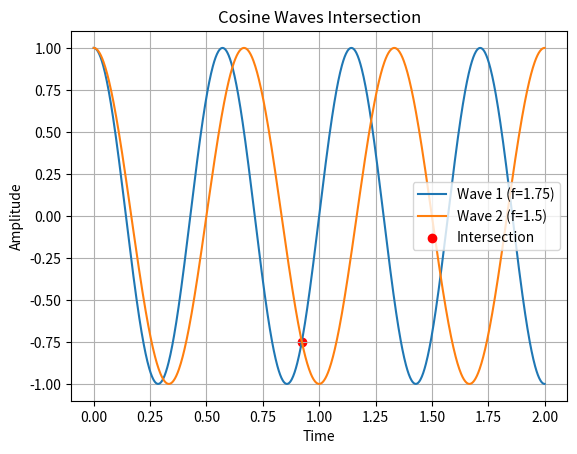

Python code for this plot:
import numpy as np
import matplotlib.pyplot as plt
from scipy.optimize import fsolve

def cosine_wave(t, A, f, phi):
    return A * np.cos(2 * np.pi * f * t + phi)

def intersection_eq(t, A1, f1, phi1, A2, f2, phi2):
    return cosine_wave(t, A1, f1, phi1) - cosine_wave(t, A2, f2, phi2)

# Parameters of the cosine waves
A1 = 1.0  # Amplitude of wave 1
f1 = 1.75  # Frequency of wave 1
phi1 = 0  # Phase angle of wave 1

A2 = 1.0  # Amplitude of wave 2
f2 = 1.5  # Frequency of wave 2
phi2 = 0  # Phase angle of wave 2

# Choose an initial guess such that both waves are increasing (or decreasing)
# You can adjust this initial guess based on your specific waves
initial_guess = 0.5

# Find the intersection point
intersection_point = fsolve(intersection_eq, initial_guess, args=(A1, f1, phi1, A2, f2, phi2))
intersection_point = np.abs(intersection_point)

# Calculate the value of y at the intersection point using wave 1 equation
intersection_y = cosine_wave(intersection_point, A1, f1, phi1)

print("Intersection point (t):", intersection_point)
print("Value of y at intersection point:", intersection_y)

# Plot the waves
t_values = np.linspace(0, 2, 1000)
wave1_values = cosine_wave(t_values, A1, f1, phi1)
wave2_values = cosine_wave(t_values, A2, f2, phi2)

plt.plot(t_values, wave1_values, label='Wave 1 (f={})'.format(f1))
plt.plot(t_values, wave2_values, label='Wave 2 (f={})'.format(f2))
plt.scatter(intersection_point, intersection_y, color='red', label='Intersection')

plt.xlabel('Time')
plt.ylabel('Amplitude')
plt.title('Cosine Waves Intersection')
plt.legend()
plt.grid(True)
plt.show()
